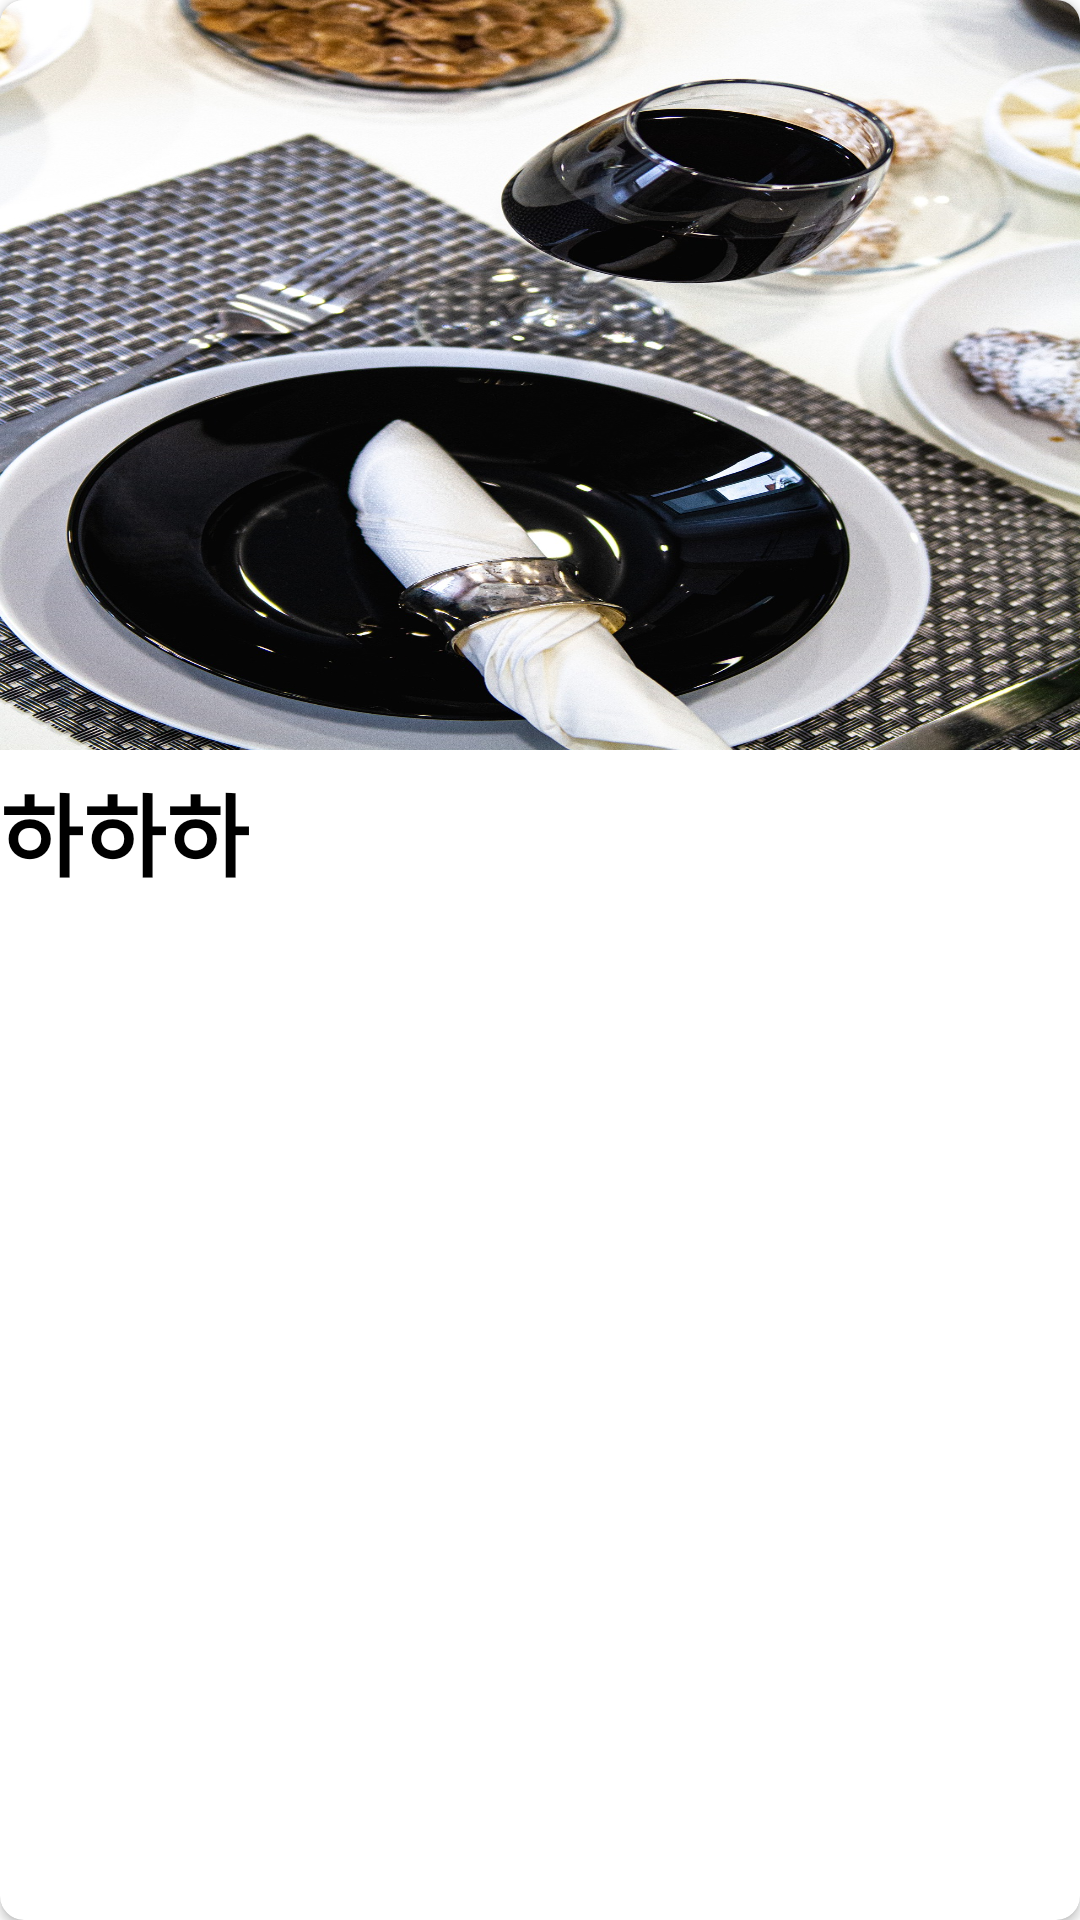

This screen was rendered from an Android layout file. Write that file and the resources it references.
<!-- AndroidManifest.xml: application theme Theme.English_memo -->
<!-- res/layout/game_item.xml -->
<?xml version="1.0" encoding="utf-8"?>
<androidx.cardview.widget.CardView xmlns:android="http://schemas.android.com/apk/res/android"
    android:layout_width="200sp"
    android:layout_height="300sp"
    xmlns:app="http://schemas.android.com/apk/res-auto"
    android:layout_marginStart="15dp"
    android:layout_marginEnd="15dp"
    android:orientation="vertical"
    app:cardCornerRadius="8sp">

    <ImageView
        android:layout_width="match_parent"
        android:layout_height="250sp"
        android:src="@drawable/restaurant_image"
        android:scaleType="fitXY"
        android:id="@+id/game_image"
        ></ImageView>

    <TextView
        android:layout_width="match_parent"
        android:layout_height="match_parent"
        android:textSize="30sp"
        android:text="하하하"
        android:layout_marginTop="255sp"
        android:textStyle="bold"
        android:textColor="#000000"
        android:id="@+id/game_imagetext"
        ></TextView>

</androidx.cardview.widget.CardView>
<!-- resources referenced by this layout -->
<resources>
  <!-- drawable restaurant_image: jpg bitmap (drawable-v24, 778052 bytes) -->
  <style name="Theme.English_memo" parent="Theme.MaterialComponents.Light.NoActionBar">
          
          <item name="colorPrimary">@color/purple_500</item>
          <item name="colorPrimaryVariant">@color/purple_700</item>
          <item name="colorOnPrimary">@color/white</item>
          
          <item name="colorSecondary">@color/teal_200</item>
          <item name="colorSecondaryVariant">@color/teal_700</item>
          <item name="colorOnSecondary">@color/black</item>
          
          <item name="android:statusBarColor" tools:targetApi="l">?attr/colorPrimaryVariant</item>
          
      </style>
  <color name="purple_500">#FF6200EE</color>
  <color name="purple_700">#FF3700B3</color>
  <color name="white">#FFFFFFFF</color>
  <color name="teal_200">#FF03DAC5</color>
  <color name="teal_700">#FF018786</color>
  <color name="black">#FF000000</color>
</resources>
